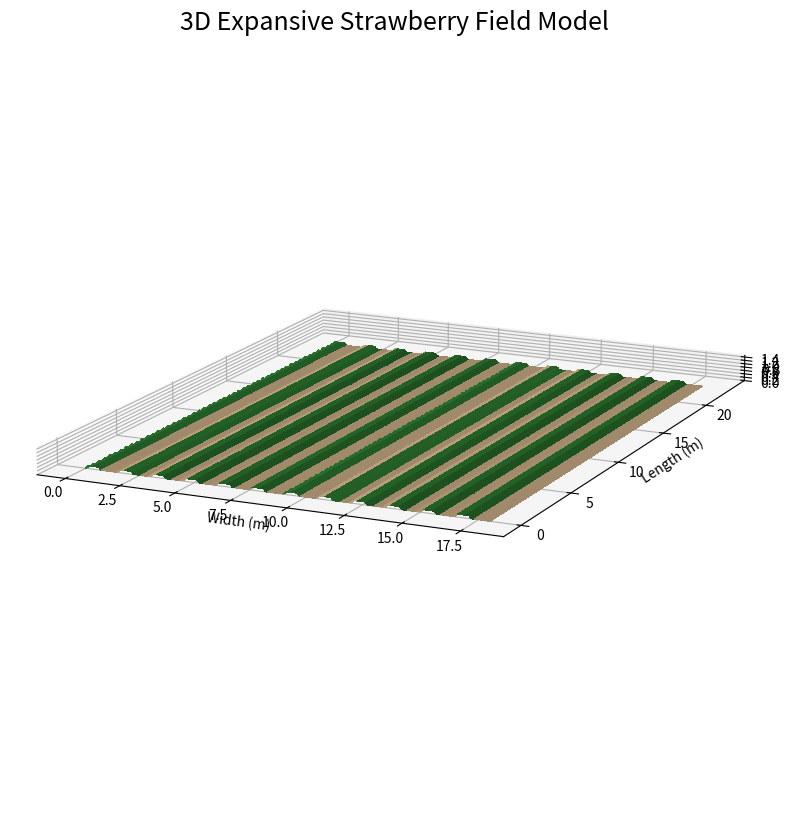

The script that saved this image:
import numpy as np
import matplotlib.pyplot as plt
from mpl_toolkits.mplot3d import Axes3D

# --- 1. 物理參數 (維持你的 18m x 23m) ---
FIELD_L, FIELD_W = 23.0, 18.0
RIDGE_H = 0.15        
RIDGE_W_TOP = 0.5     
RIDGE_W_BASE = 0.7    
TRENCH_W = 0.8        # 稍微加寬溝渠，讓平地視覺感更強

def build_expansive_field():
    print(f"🚀 正在拉大長寬比例，建立開闊場景...")

    # A. 高解析度網格
    x = np.linspace(0, FIELD_W, 500) 
    y = np.linspace(0, FIELD_L, 150)
    X, Y = np.meshgrid(x, y)

    # B. 梯形幾何數據
    period = RIDGE_W_BASE + TRENCH_W
    local_x = X % period
    slope_w = (RIDGE_W_BASE - RIDGE_W_TOP) / 2
    
    Z = np.zeros_like(X)
    # 左斜坡
    m1 = (local_x >= 0) & (local_x < slope_w)
    Z[m1] = (local_x[m1] / slope_w) * RIDGE_H
    # 平坦頂部
    m2 = (local_x >= slope_w) & (local_x < (RIDGE_W_BASE - slope_w))
    Z[m2] = RIDGE_H
    # 右斜坡
    m3 = (local_x >= (RIDGE_W_BASE - slope_w)) & (local_x < RIDGE_W_BASE)
    Z[m3] = RIDGE_H - ((local_x[m3] - (RIDGE_W_BASE - slope_w)) / slope_w) * RIDGE_H

    # C. 逐面著色 (Face Colors) - 確保顏色邊界乾淨
    Z_centers = (Z[:-1, :-1] + Z[1:, :-1] + Z[:-1, 1:] + Z[1:, 1:]) / 4.0
    fcolors = np.where(Z_centers > 0.005, '#2E7D32', '#D2B48C')

    # --- 2. 3D 繪圖 ---
    fig = plt.figure(figsize=(20, 10)) # 加寬畫布比例
    ax = fig.add_subplot(111, projection='3d')

    surf = ax.plot_surface(X, Y, Z, facecolors=fcolors,
                           linewidth=0, antialiased=False, shade=True)

    # --- 關鍵修正：極致壓平 Z 軸 ---
    # 這裡將 Z 的比例設為 1.0 (原本是 3.0 或更大)
    # 這會讓 18m 和 23m 的長度顯得非常巨大，而 15cm 的壟會變得非常平緩、寫實
    ax.set_box_aspect((FIELD_W, FIELD_L, 1.0)) 

    # 視覺優化
    ax.set_title("3D Expansive Strawberry Field Model", fontsize=18)
    ax.set_xlabel("Width (m)")
    ax.set_ylabel("Length (m)")
    ax.set_zlabel("Height (m)")
    
    # 固定高度範圍，不要讓它跳出來
    ax.set_zlim(0, 1.5) 
    
    # 降低視角，從低處看過去更像真實田野
    ax.view_init(elev=15, azim=-65)

    print("✅ 成功！現在場景看起來會非常寬廣平坦，就像真實的大型草莓田。")
    plt.show()

if __name__ == "__main__":
    build_expansive_field()
